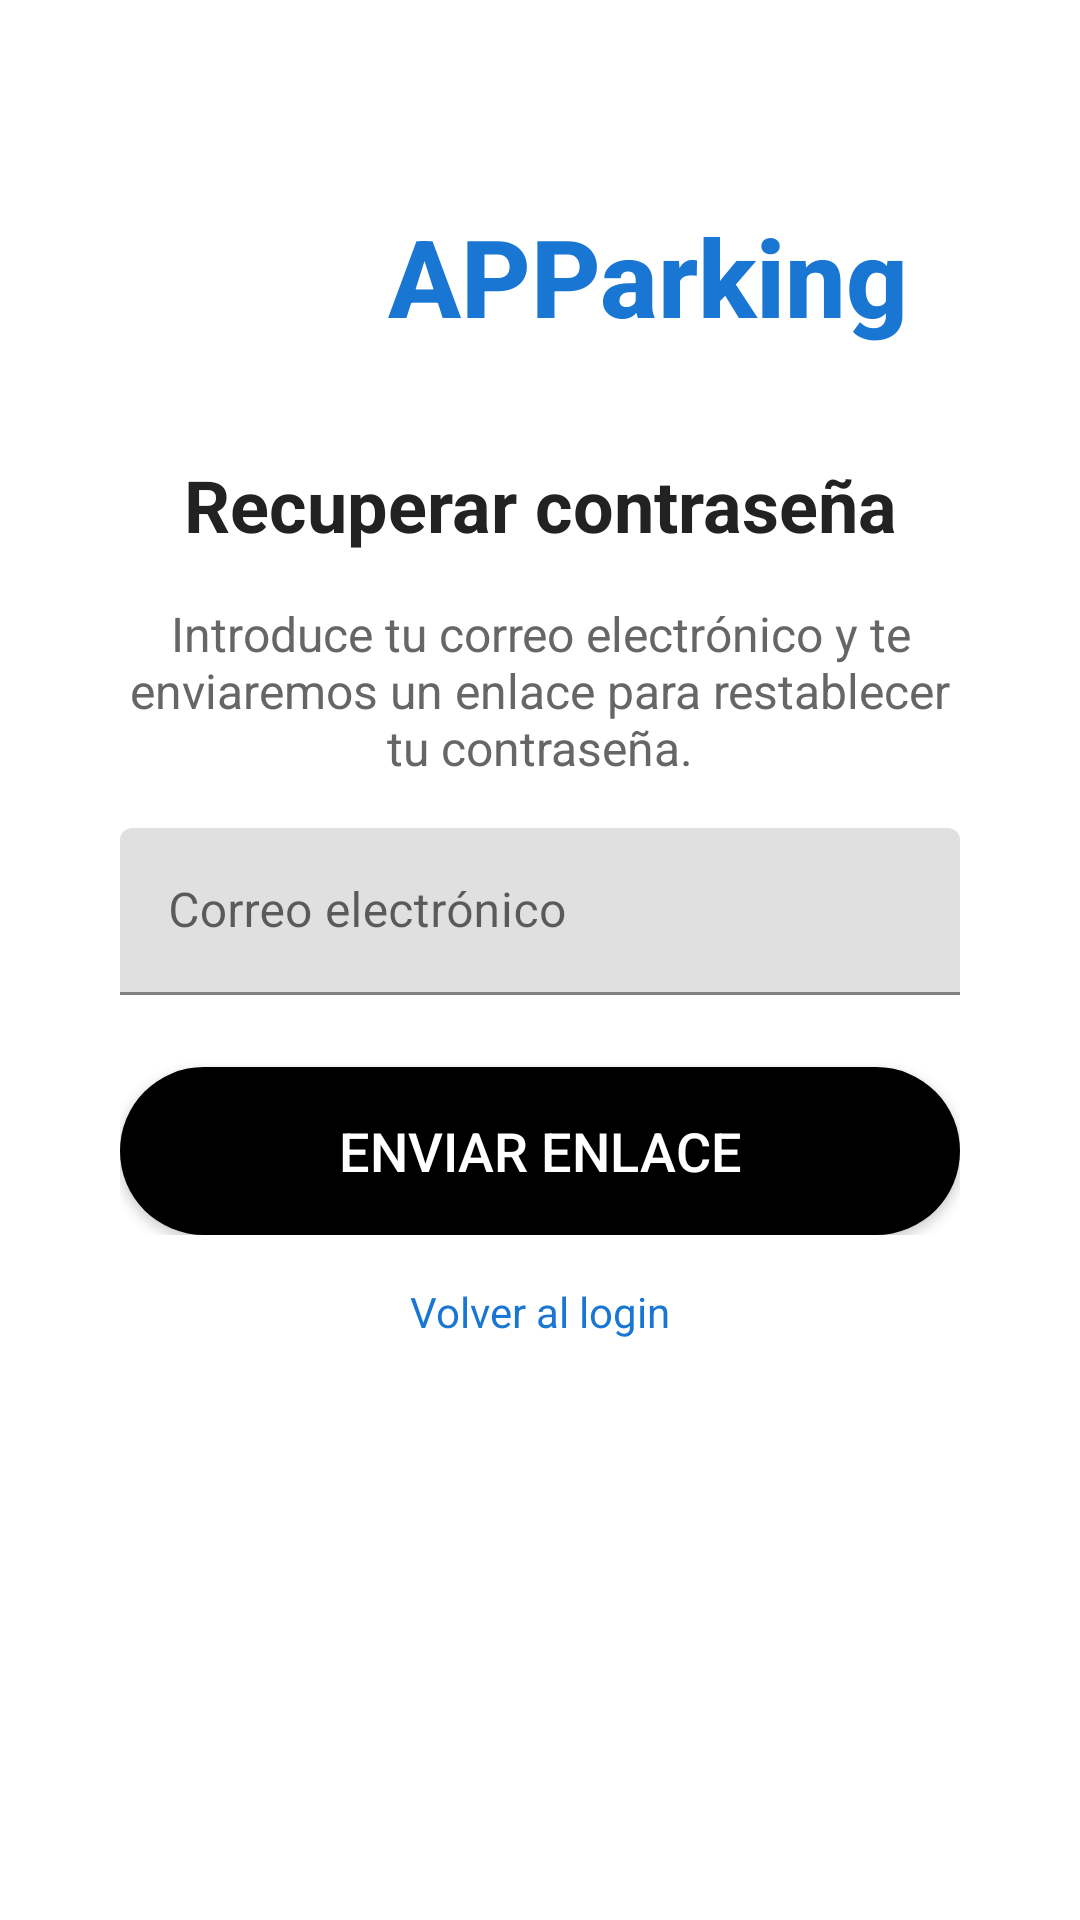

Produce the Android XML layout that renders to this screen, including the resource entries it uses.
<!-- AndroidManifest.xml: application theme Theme.ParkingLKS -->
<!-- res/layout/activity_recover_password.xml -->
<?xml version="1.0" encoding="utf-8"?>
<androidx.constraintlayout.widget.ConstraintLayout xmlns:android="http://schemas.android.com/apk/res/android"
    xmlns:app="http://schemas.android.com/apk/res-auto"
    xmlns:tools="http://schemas.android.com/tools"
    android:layout_width="match_parent"
    android:layout_height="match_parent"
    android:background="@android:color/white"
    tools:context=".view.activity.RecoverPasswordActivity">

    
    <LinearLayout
        android:id="@+id/logoContainer"
        android:layout_width="wrap_content"
        android:layout_height="wrap_content"
        android:orientation="horizontal"
        android:gravity="center_vertical"
        android:layout_marginTop="64dp"
        app:layout_constraintTop_toTopOf="parent"
        app:layout_constraintStart_toStartOf="parent"
        app:layout_constraintEnd_toEndOf="parent">
        <ImageView
            android:id="@+id/logoImage"
            android:layout_width="56dp"
            android:layout_height="56dp"
            android:src="@drawable/ic_launcher_foreground"
            app:tint="#1976D2" />
        <Space
            android:layout_width="16dp"
            android:layout_height="0dp" />
        <TextView
            android:id="@+id/logoText"
            android:layout_width="wrap_content"
            android:layout_height="wrap_content"
            android:text="@string/logo_text"
            android:textColor="#1976D2"
            android:textSize="36sp"
            android:textStyle="bold"
            android:fontFamily="sans-serif-medium" />
    </LinearLayout>

    
    <TextView
        android:id="@+id/recoverTitle"
        android:layout_width="wrap_content"
        android:layout_height="wrap_content"
        android:text="@string/recuperar_contrasena"
        android:textColor="#222"
        android:textSize="24sp"
        android:textStyle="bold"
        android:layout_marginTop="32dp"
        app:layout_constraintTop_toBottomOf="@id/logoContainer"
        app:layout_constraintStart_toStartOf="parent"
        app:layout_constraintEnd_toEndOf="parent" />

    
    <TextView
        android:id="@+id/recoverInstruction"
        android:layout_width="0dp"
        android:layout_height="wrap_content"
        android:text="@string/recuperar_instruccion"
        android:textColor="#666"
        android:textSize="16sp"
        android:gravity="center"
        android:layout_marginTop="16dp"
        android:layout_marginStart="40dp"
        android:layout_marginEnd="40dp"
        app:layout_constraintTop_toBottomOf="@id/recoverTitle"
        app:layout_constraintStart_toStartOf="parent"
        app:layout_constraintEnd_toEndOf="parent" />

    
    <LinearLayout
        android:id="@+id/layoutEmail"
        android:layout_width="0dp"
        android:layout_height="wrap_content"
        android:orientation="vertical"
        android:layout_marginTop="16dp"
        app:layout_constraintTop_toBottomOf="@id/recoverInstruction"
        app:layout_constraintStart_toStartOf="parent"
        app:layout_constraintEnd_toEndOf="parent"
        android:layout_marginStart="40dp"
        android:layout_marginEnd="40dp">

        <com.google.android.material.textfield.TextInputLayout
            android:id="@+id/emailLayout"
            android:layout_width="match_parent"
            android:layout_height="wrap_content">
            <com.google.android.material.textfield.TextInputEditText
                android:id="@+id/emailText"
                android:layout_width="match_parent"
                android:layout_height="wrap_content"
                android:hint="@string/correo_electronico_hint" />
        </com.google.android.material.textfield.TextInputLayout>

        <Button
            android:id="@+id/btnRecover"
            android:layout_width="match_parent"
            android:layout_height="56dp"
            android:layout_marginTop="24dp"
            android:background="@drawable/rounded_button_black"
            android:fontFamily="sans-serif-medium"
            android:text="@string/enviar_enlace"
            android:textColor="@android:color/white"
            android:textSize="18sp" />
    </LinearLayout>

    
    <LinearLayout
        android:id="@+id/layoutCode"
        android:layout_width="0dp"
        android:layout_height="wrap_content"
        android:orientation="vertical"
        android:layout_marginTop="16dp"
        app:layout_constraintTop_toBottomOf="@id/recoverInstruction"
        app:layout_constraintStart_toStartOf="parent"
        app:layout_constraintEnd_toEndOf="parent"
        android:layout_marginStart="40dp"
        android:layout_marginEnd="40dp"
        android:visibility="gone">

        <com.google.android.material.textfield.TextInputLayout
            android:id="@+id/codeLayout"
            android:layout_width="match_parent"
            android:layout_height="wrap_content">
            <com.google.android.material.textfield.TextInputEditText
                android:id="@+id/codeText"
                android:layout_width="match_parent"
                android:layout_height="wrap_content"
                android:hint="@string/codigo_verificacion" />
        </com.google.android.material.textfield.TextInputLayout>

        <com.google.android.material.textfield.TextInputLayout
            android:id="@+id/newPasswordLayout"
            android:layout_width="match_parent"
            android:layout_height="wrap_content"
            android:layout_marginTop="16dp">
            <com.google.android.material.textfield.TextInputEditText
                android:id="@+id/newPasswordText"
                android:layout_width="match_parent"
                android:layout_height="wrap_content"
                android:hint="@string/nueva_contrasena"
                android:inputType="textPassword" />
        </com.google.android.material.textfield.TextInputLayout>

        <com.google.android.material.textfield.TextInputLayout
            android:id="@+id/confirmPasswordLayout"
            android:layout_width="match_parent"
            android:layout_height="wrap_content"
            android:layout_marginTop="16dp">
            <com.google.android.material.textfield.TextInputEditText
                android:id="@+id/confirmPasswordText"
                android:layout_width="match_parent"
                android:layout_height="wrap_content"
                android:hint="@string/repetir_contrasena"
                android:inputType="textPassword" />
        </com.google.android.material.textfield.TextInputLayout>

        <Button
            android:id="@+id/btnSetPassword"
            android:layout_width="match_parent"
            android:layout_height="56dp"
            android:layout_marginTop="24dp"
            android:background="@drawable/rounded_button_black"
            android:fontFamily="sans-serif-medium"
            android:text="@string/cambiar_contrasena"
            android:textColor="@android:color/white"
            android:textSize="18sp" />

        <TextView
            android:id="@+id/backToEmail"
            android:layout_width="wrap_content"
            android:layout_height="wrap_content"
            android:layout_marginTop="16dp"
            android:text="@string/volver_a_introducir_correo"
            android:textColor="#1976D2"
            android:textStyle="bold"
            android:textSize="16sp" />
    </LinearLayout>

    
    <TextView
        android:id="@+id/backToLogin"
        android:layout_width="wrap_content"
        android:layout_height="wrap_content"
        android:text="@string/volver_al_login"
        android:textColor="#1976D2"
        android:textSize="14sp"
        android:layout_marginTop="16dp"
        app:layout_constraintTop_toBottomOf="@id/layoutEmail"
        app:layout_constraintStart_toStartOf="parent"
        app:layout_constraintEnd_toEndOf="parent"
        android:clickable="true"
        android:focusable="true" />

</androidx.constraintlayout.widget.ConstraintLayout>
<!-- resources referenced by this layout -->
<resources>
  <!-- drawable rounded_button_black (drawable) -->
  <?xml version="1.0" encoding="utf-8"?>
  <shape xmlns:android="http://schemas.android.com/apk/res/android"
      android:shape="rectangle">
      <solid android:color="@android:color/black" />
      <corners android:radius="28dp" />
  </shape>
  <string name="cambiar_contrasena">Cambiar contraseña</string>
  <string name="codigo_verificacion">Código de verificación</string>
  <string name="correo_electronico_hint">Correo electrónico</string>
  <string name="enviar_enlace">Enviar enlace</string>
  <string name="logo_text">APParking</string>
  <string name="nueva_contrasena">Nueva contraseña</string>
  <string name="recuperar_contrasena">Recuperar contraseña</string>
  <string name="recuperar_instruccion">Introduce tu correo electrónico y te enviaremos un enlace para restablecer tu contraseña.</string>
  <string name="repetir_contrasena">Repetir contraseña</string>
  <string name="volver_a_introducir_correo">Volver a introducir el correo</string>
  <string name="volver_al_login">Volver al login</string>
  <style name="Theme.ParkingLKS" parent="Theme.MaterialComponents.DayNight.NoActionBar">
          
          <item name="colorPrimary">@color/black</item>
          <item name="colorPrimaryVariant">@color/black</item>
          <item name="colorOnPrimary">@color/white</item>
          
          <item name="colorSecondary">@color/teal_200</item>
          <item name="colorSecondaryVariant">@color/teal_700</item>
          <item name="colorOnSecondary">@color/black</item>
          
          <item name="android:statusBarColor" tools:targetApi="l">?attr/colorPrimaryVariant</item>
          
          <item name="android:textColorHint">@color/black</item>
      </style>
  <color name="black">#FF000000</color>
  <color name="white">#FFFFFFFF</color>
  <color name="teal_200">#FF03DAC5</color>
  <color name="teal_700">#FF018786</color>
</resources>
